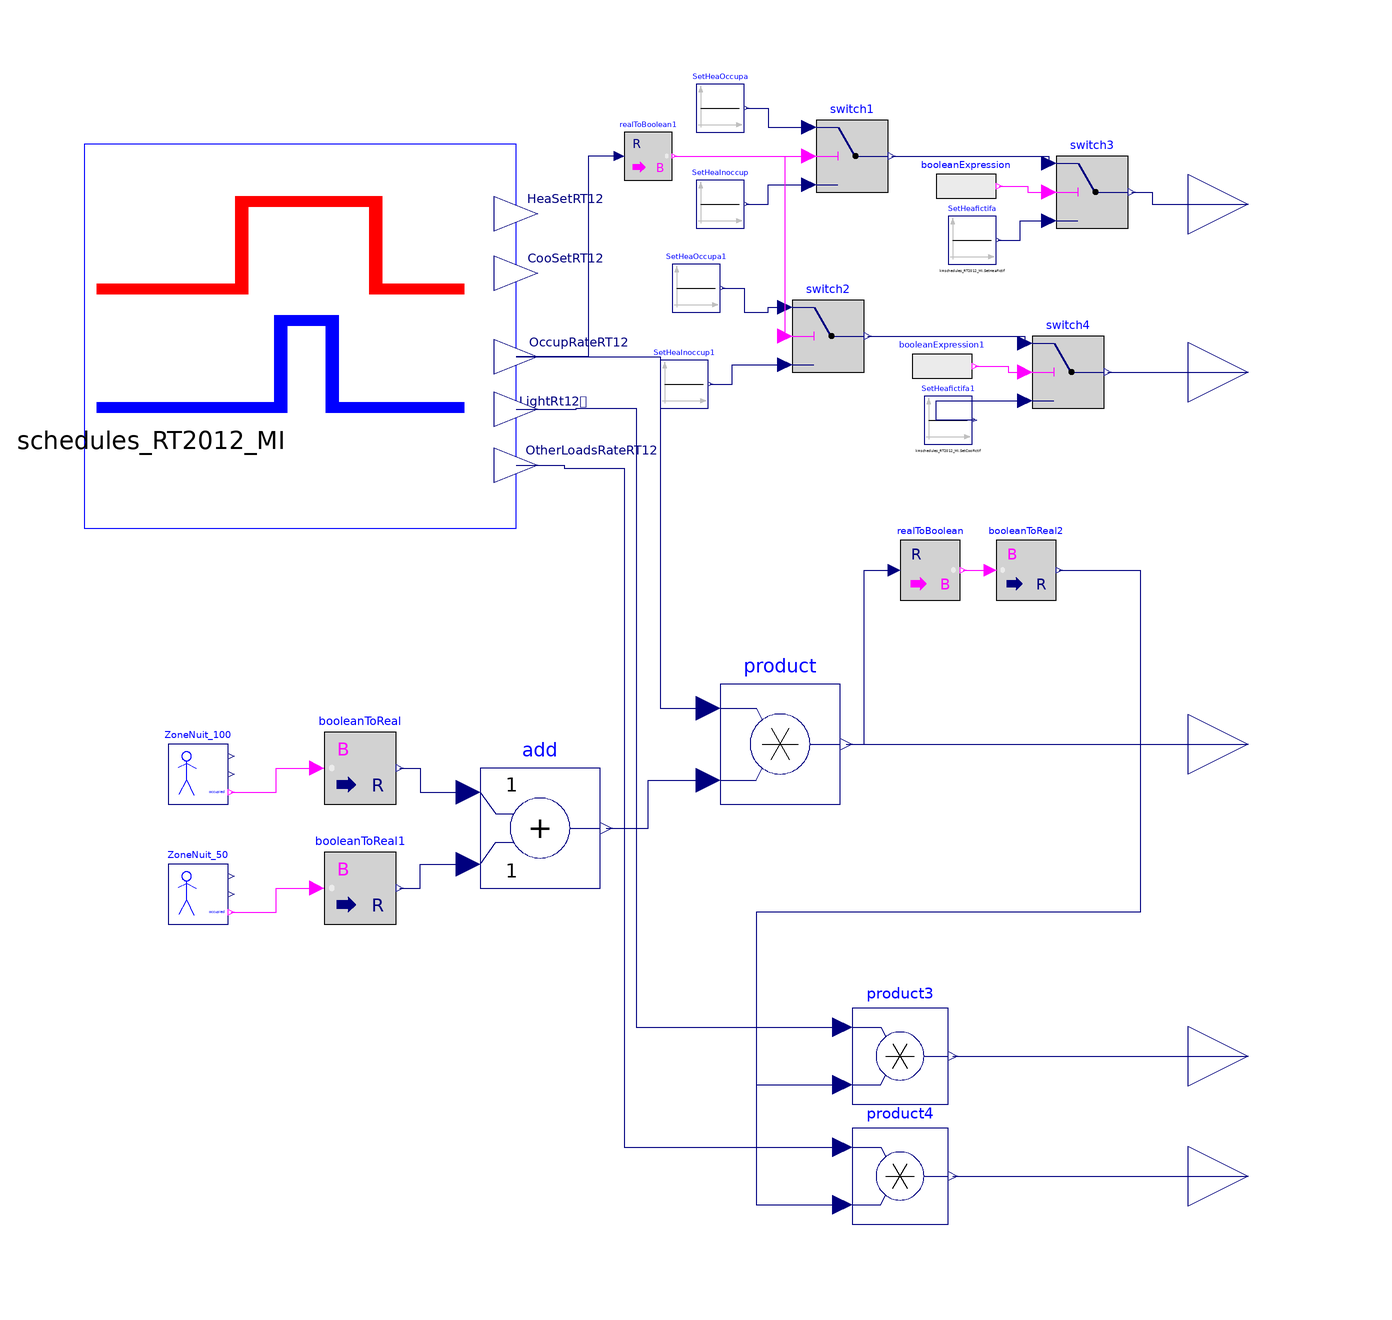

Above is the diagram view of the following Modelica model: its components placed by their Placement annotations and its connect equations drawn as lines.

model ScheduleNight "French thermal regulation schedules for night time"

parameter Modelica.SIunits.Temperature SetHeaOccup=19+273.15
    "Heating setpoint during occupation";
parameter Modelica.SIunits.Temperature SetHeaInoccupa=16+273.15
    "Heating setpoint during inoccupation for less than 48 hours";
parameter Modelica.SIunits.Temperature SetHeaInoccupb=7+273.15
    "Heating setpoint during inoccupation for less than 48 hours";
parameter Modelica.SIunits.Temperature SetHeaFictif=2+273.15
    "Heating setpoint during no heating period";

parameter Real delta_ST=0.2
    "Delta pour prendre en compte la variation spatio-temporelle";

  Modelica.Blocks.Interfaces.RealOutput HeaSetRT12(unit="K")
                                                   "Heating setpoint"
    annotation (Placement(transformation(extent={{100,80},{120,100}}),
        iconTransformation(extent={{90,70},{110,90}})));
  Modelica.Blocks.Interfaces.RealOutput OccupRateRT12 "Occupancy rate"
    annotation (Placement(transformation(extent={{100,-10},{120,10}}),
        iconTransformation(extent={{90,-12},{110,8}})));
  Modelica.Blocks.Interfaces.RealOutput OtherLoadsRateRT12
    "Internal loads rate"
    annotation (Placement(transformation(extent={{100,-82},{120,-62}}),
        iconTransformation(extent={{90,-74},{110,-54}})));
  Modelica.Blocks.Interfaces.RealOutput LightRT12 "Lighting permission"
    annotation (Placement(transformation(extent={{100,-62},{120,-42}}),
        iconTransformation(extent={{90,-42},{110,-22}})));
  ScheduleGeneral schedules_RT2012_MI(
    SetHeaOccup=SetHeaOccup,
    SetHeaInoccupa=SetHeaInoccupa,
    SetHeaInoccupb=SetHeaInoccupb,
    SetHeaFictif=SetHeaFictif)
    annotation (Placement(transformation(extent={{-84,36},{-12,100}})));
  Buildings.Controls.SetPoints.OccupancySchedule ZoneNuit_100(
    occupancy=3600*{7,23},
    firstEntryOccupied=false,
    period=86400) "Occupation de la zone jour a 100%"
    annotation (Placement(transformation(extent={{-70,-10},{-60,0}})));
  Buildings.Controls.SetPoints.OccupancySchedule ZoneNuit_50(
    firstEntryOccupied=true,
    occupancy=3600*{7,8,22,23},
    period=86400) "Occupation de la zone jour a 50%"
    annotation (Placement(transformation(extent={{-70,-30},{-60,-20}})));
  Modelica.Blocks.Math.BooleanToReal booleanToReal
    annotation (Placement(transformation(extent={{-44,-10},{-32,2}})));
  Modelica.Blocks.Math.BooleanToReal booleanToReal1(realTrue=0.5)
    annotation (Placement(transformation(extent={{-44,-30},{-32,-18}})));
  Modelica.Blocks.Math.Add add
    annotation (Placement(transformation(extent={{-18,-24},{2,-4}})));
  Modelica.Blocks.Math.Product product
    annotation (Placement(transformation(extent={{22,-10},{42,10}})));
  Modelica.Blocks.Math.RealToBoolean realToBoolean(threshold=0.1)
    annotation (Placement(transformation(extent={{52,24},{62,34}})));
  Modelica.Blocks.Math.BooleanToReal booleanToReal2
    annotation (Placement(transformation(extent={{68,24},{78,34}})));
  Modelica.Blocks.Math.Product product3
    annotation (Placement(transformation(extent={{44,-60},{60,-44}})));
  Modelica.Blocks.Math.Product product4
    annotation (Placement(transformation(extent={{44,-80},{60,-64}})));
  Modelica.Blocks.Logical.Switch switch1
    annotation (Placement(transformation(extent={{38,92},{50,104}})));
  Modelica.Blocks.Sources.Constant SetHeaOccupa(k=schedules_RT2012_MI.SetHeaOccup
         + delta_ST)
    "Heating setpoint"
    annotation (Placement(transformation(extent={{18,102},{26,110}})));
  Modelica.Blocks.Sources.Constant SetHeaInoccup(k=schedules_RT2012_MI.SetHeaInoccupa
         + delta_ST)
    "Inoccupation for less than 48 hours"
    annotation (Placement(transformation(extent={{18,86},{26,94}})));
  Modelica.Blocks.Sources.Constant SetHeafictifa(k=schedules_RT2012_MI.SetHeaFictif)
    "Heating setpoint"
    annotation (Placement(transformation(extent={{60,80},{68,88}})));
  Modelica.Blocks.Logical.Switch switch3
    annotation (Placement(transformation(extent={{78,86},{90,98}})));
  Modelica.Blocks.Sources.BooleanExpression booleanExpression(y=
        schedules_RT2012_MI.Noheating.occupied)
    annotation (Placement(transformation(extent={{58,88},{68,98}})));
  Modelica.Blocks.Math.RealToBoolean realToBoolean1(
                                                   threshold=0.1)
    annotation (Placement(transformation(extent={{6,94},{14,102}})));
  Modelica.Blocks.Logical.Switch switch2
    annotation (Placement(transformation(extent={{34,62},{46,74}})));
  Modelica.Blocks.Sources.Constant SetHeaOccupa1(k=schedules_RT2012_MI.SetCooOccup
         + delta_ST)
    "Heating setpoint"
    annotation (Placement(transformation(extent={{14,72},{22,80}})));
  Modelica.Blocks.Sources.Constant SetHeaInoccup1(k=schedules_RT2012_MI.SetCooInoccupa
         + delta_ST)
    "Inoccupation for less than 48 hours"
    annotation (Placement(transformation(extent={{12,56},{20,64}})));
  Modelica.Blocks.Sources.Constant SetHeafictifa1(k=schedules_RT2012_MI.SetCooFictif)
    "Heating setpoint"
    annotation (Placement(transformation(extent={{56,50},{64,58}})));
  Modelica.Blocks.Logical.Switch switch4
    annotation (Placement(transformation(extent={{74,56},{86,68}})));
  Modelica.Blocks.Sources.BooleanExpression booleanExpression1(y=
        schedules_RT2012_MI.Nocooling.occupied)
    annotation (Placement(transformation(extent={{54,58},{64,68}})));
  Modelica.Blocks.Interfaces.RealOutput CooSetRT12
    "Connector of Real output signal"
    annotation (Placement(transformation(extent={{100,52},{120,72}})));
equation

  connect(ZoneNuit_50.occupied, booleanToReal1.u) annotation (Line(points={
          {-59.5,-28},{-52,-28},{-52,-24},{-45.2,-24}}, color={255,0,255}));
  connect(ZoneNuit_100.occupied, booleanToReal.u) annotation (Line(points={
          {-59.5,-8},{-52,-8},{-52,-4},{-45.2,-4}}, color={255,0,255}));
  connect(booleanToReal.y, add.u1) annotation (Line(points={{-31.4,-4},{-28,
          -4},{-28,-8},{-20,-8}}, color={0,0,127}));
  connect(booleanToReal1.y, add.u2) annotation (Line(points={{-31.4,-24},{
          -28,-24},{-28,-20},{-20,-20}}, color={0,0,127}));
  connect(product.y, OccupRateRT12)
    annotation (Line(points={{43,0},{110,0}}, color={0,0,127}));
  connect(add.y, product.u2) annotation (Line(points={{3,-14},{10,-14},{10,
          -6},{20,-6}}, color={0,0,127}));
  connect(schedules_RT2012_MI.OccupRateRT12, product.u1) annotation (Line(
        points={{-12,64.5091},{12,64.5091},{12,62},{12,18},{12,6},{20,6}},
        color={0,0,127}));
  connect(product.y, realToBoolean.u) annotation (Line(points={{43,0},{46,0},
          {46,2},{46,29},{51,29}}, color={0,0,127}));
  connect(realToBoolean.y, booleanToReal2.u) annotation (Line(points={{62.5,
          29},{65.25,29},{67,29}}, color={255,0,255}));
  connect(product4.y, OtherLoadsRateRT12) annotation (Line(points={{60.8,
          -72},{110,-72},{110,-72}}, color={0,0,127}));
  connect(product3.y, LightRT12)
    annotation (Line(points={{60.8,-52},{110,-52}}, color={0,0,127}));
  connect(booleanToReal2.y, product3.u2) annotation (Line(points={{78.5,29},
          {92,29},{92,-28},{28,-28},{28,-56.8},{42.4,-56.8}}, color={0,0,
          127}));
  connect(booleanToReal2.y, product4.u2) annotation (Line(points={{78.5,29},
          {92,29},{92,-28},{28,-28},{28,-76.8},{42.4,-76.8}}, color={0,0,
          127}));
  connect(schedules_RT2012_MI.LightRT12, product3.u1) annotation (Line(
        points={{-12,55.7818},{-2,55.7818},{-2,56},{8,56},{8,-47.2},{42.4,-47.2}},
                   color={0,0,127}));
  connect(schedules_RT2012_MI.OtherLoadsRateRT12, product4.u1) annotation (
      Line(points={{-12,46.4727},{-4,46.4727},{-4,46},{6,46},{6,-67.2},{42.4,
          -67.2}},      color={0,0,127}));
  connect(SetHeaInoccup.y,switch1. u3) annotation (Line(
      points={{26.4,90},{30,90},{30,93.2},{36.8,93.2}},
      color={0,0,127},
      smooth=Smooth.None));
  connect(SetHeaOccupa.y,switch1. u1)
                                     annotation (Line(
      points={{26.4,106},{30,106},{30,102.8},{36.8,102.8}},
      color={0,0,127},
      smooth=Smooth.None));
  connect(SetHeafictifa.y,switch3. u3) annotation (Line(
      points={{68.4,84},{72,84},{72,87.2},{76.8,87.2}},
      color={0,0,127},
      smooth=Smooth.None));
  connect(switch1.y, switch3.u1) annotation (Line(points={{50.6,98},{76.8,
          98},{76.8,96.8}}, color={0,0,127}));
  connect(switch3.y, HeaSetRT12) annotation (Line(points={{90.6,92},{94,92},
          {94,90},{96,90},{96,90},{110,90},{110,90}}, color={0,0,127}));
  connect(booleanExpression.y, switch3.u2) annotation (Line(points={{68.5,
          93},{73.25,93},{73.25,92},{76.8,92}}, color={255,0,255}));
  connect(realToBoolean1.y, switch1.u2) annotation (Line(points={{14.4,98},
          {36.8,98},{36.8,98}}, color={255,0,255}));
  connect(realToBoolean1.u, schedules_RT2012_MI.OccupRateRT12) annotation (
      Line(points={{5.2,98},{0,98},{0,64.5091},{-12,64.5091}}, color={0,0,
          127}));
  connect(SetHeaInoccup1.y, switch2.u3) annotation (Line(
      points={{20.4,60},{24,60},{24,63.2},{32.8,63.2}},
      color={0,0,127},
      smooth=Smooth.None));
  connect(SetHeaOccupa1.y, switch2.u1) annotation (Line(
      points={{22.4,76},{26,76},{26,72},{30,72},{30,72.8},{32.8,72.8}},
      color={0,0,127},
      smooth=Smooth.None));
  connect(SetHeafictifa1.y, switch4.u3) annotation (Line(
      points={{64.4,54},{58,54},{58,57.2},{72.8,57.2}},
      color={0,0,127},
      smooth=Smooth.None));
  connect(switch2.y,switch4. u1) annotation (Line(points={{46.6,68},{72.8,
          68},{72.8,66.8}}, color={0,0,127}));
  connect(booleanExpression1.y, switch4.u2) annotation (Line(points={{64.5,
          63},{70,63},{70,62},{72.8,62}}, color={255,0,255}));
  connect(realToBoolean1.y,switch2. u2) annotation (Line(points={{14.4,98},
          {32.8,98},{32.8,68}},  color={255,0,255}));
  connect(switch4.y, CooSetRT12)
    annotation (Line(points={{86.6,62},{110,62}}, color={0,0,127}));
  annotation (Diagram(coordinateSystem(preserveAspectRatio=false, extent={{-100,
            -100},{100,120}})),           Icon(coordinateSystem(
          preserveAspectRatio=false, extent={{-100,-100},{100,120}}), graphics={
        Rectangle(
          extent={{-100,120},{100,-100}},
          lineColor={0,0,255},
          fillPattern=FillPattern.Solid,
          fillColor={255,255,255}),
        Rectangle(
          extent={{-94,34},{-26,40}},
          fillColor={255,0,0},
          fillPattern=FillPattern.Solid,
          pattern=LinePattern.None),
        Rectangle(
          extent={{-30,34},{-24,90}},
          fillColor={255,0,0},
          fillPattern=FillPattern.Solid,
          pattern=LinePattern.None),
        Rectangle(
          extent={{-30,84},{38,90}},
          fillColor={255,0,0},
          fillPattern=FillPattern.Solid,
          pattern=LinePattern.None),
        Rectangle(
          extent={{32,34},{38,90}},
          fillColor={255,0,0},
          fillPattern=FillPattern.Solid,
          pattern=LinePattern.None),
        Rectangle(
          extent={{32,34},{76,40}},
          fillColor={255,0,0},
          fillPattern=FillPattern.Solid,
          pattern=LinePattern.None),
        Rectangle(
          extent={{-94,-34},{-10,-28}},
          fillColor={0,0,255},
          fillPattern=FillPattern.Solid,
          pattern=LinePattern.None,
          lineColor={0,0,0}),
        Rectangle(
          extent={{-12,-34},{-6,22}},
          fillColor={0,0,255},
          fillPattern=FillPattern.Solid,
          pattern=LinePattern.None,
          lineColor={0,0,0}),
        Rectangle(
          extent={{-10,16},{18,22}},
          fillColor={0,0,255},
          fillPattern=FillPattern.Solid,
          pattern=LinePattern.None,
          lineColor={0,0,0}),
        Rectangle(
          extent={{12,-34},{18,22}},
          fillColor={0,0,255},
          fillPattern=FillPattern.Solid,
          pattern=LinePattern.None,
          lineColor={0,0,0}),
        Rectangle(
          extent={{12,-34},{76,-28}},
          fillColor={0,0,255},
          fillPattern=FillPattern.Solid,
          pattern=LinePattern.None,
          lineColor={0,0,0}),
        Text(
          extent={{-132,-36},{-6,-64}},
          lineColor={0,0,0},
          fillPattern=FillPattern.HorizontalCylinder,
          fillColor={255,255,255},
          textString="%name"),
        Text(
          extent={{92,93},{154,84}},
          lineColor={0,0,127},
          textString="HeaSetRT12"),
        Text(
          extent={{92,59},{154,50}},
          lineColor={0,0,127},
          textString="CooSetRT12"),
        Text(
          extent={{98,11},{160,2}},
          lineColor={0,0,127},
          textString="OccupRateRT12"),
        Text(
          extent={{104,-51},{166,-60}},
          lineColor={0,0,127},
          textString="OtherLoadsRateRT12"),
        Text(
          extent={{88,-23},{150,-32}},
          lineColor={0,0,127},
          textString="LightRt12
")}),
    Documentation(info="<html>
<h4>Schedules (night use)</h4>
<p>Conventional (building energy regulation compliance calculation) for the French context. </p>
<p>Weekly based and then repeated over the entire year (1 week of holiday in December and in August).</p>
</html>"));
end ScheduleNight;